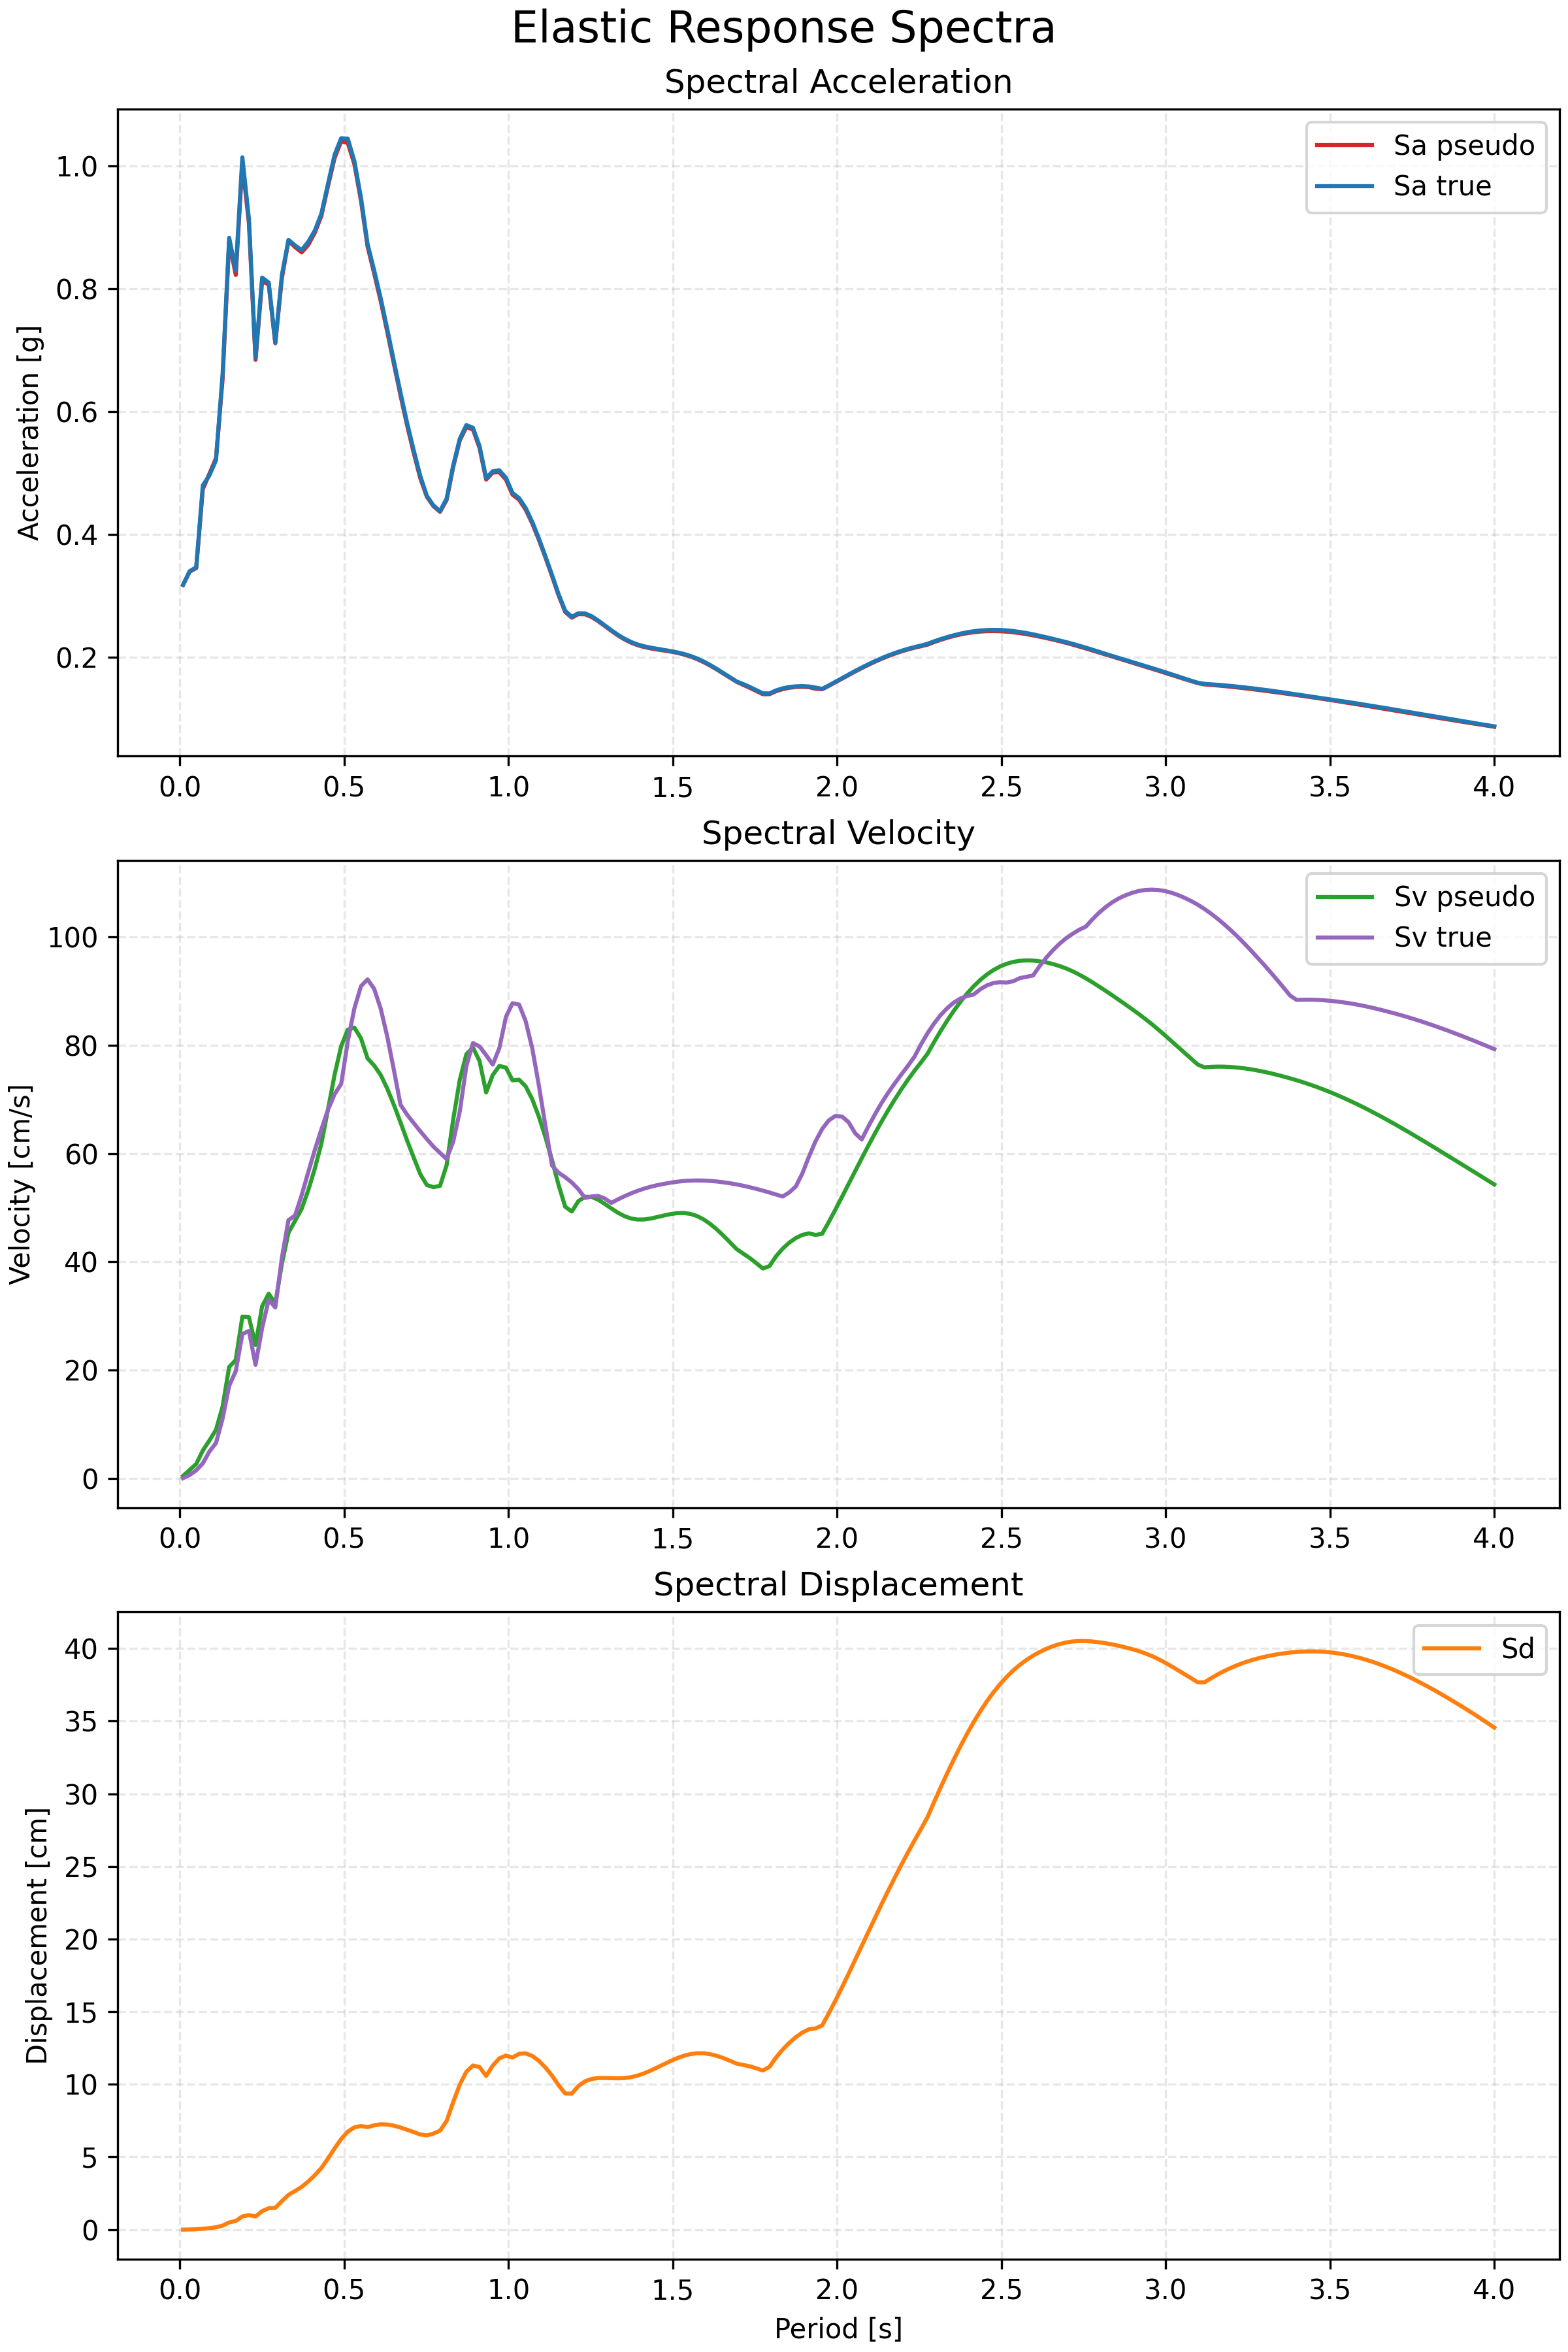

This chart was generated by the following Python code:
"""Compute elastic response spectra without OpenSeesPy.

This module uses classic SDOF structural dynamics and Newmark-beta integration
to compute elastic spectral displacement, pseudo-velocity, pseudo-acceleration,
and true peak spectral acceleration/velocity for a ground motion record.
"""

from __future__ import annotations

from dataclasses import dataclass
from pathlib import Path
import numpy as np
import matplotlib.pyplot as plt

from elcentro_loader import load_elcentro


G = 9.81  # m/s²


@dataclass(frozen=True)
class ResponseSpectrum:
    periods: np.ndarray
    sa_pseudo: np.ndarray
    sv_pseudo: np.ndarray
    sa_real: np.ndarray
    sv_real: np.ndarray
    sd: np.ndarray


def _newmark_beta_sdof_response(
    ag_ms2: np.ndarray,
    dt: float,
    omega: float,
    xi: float,
    beta: float = 0.25,
    gamma: float = 0.5,
) -> tuple[float, float, float, float]:
    """Integrate a single SDOF oscillator and return peak responses."""
    m = 1.0
    c = 2.0 * m * xi * omega
    k = m * omega**2

    a0 = 1.0 / (beta * dt**2)
    a1 = gamma / (beta * dt)
    a2 = 1.0 / (beta * dt)
    a3 = 1.0 / (2.0 * beta) - 1.0
    a4 = gamma / beta - 1.0
    a5 = dt * (gamma / (2.0 * beta) - 1.0)

    keff = k + a1 * c + a0 * m

    u = 0.0
    udot = 0.0
    uddot = 0.0

    max_u = 0.0
    max_udot = 0.0
    max_abs_acc = 0.0

    for ag in ag_ms2:
        p = -m * ag

        p_eff = (
            p
            + m * (a0 * u + a2 * udot + a3 * uddot)
            + c * (a1 * u + a4 * udot + a5 * uddot)
        )

        u_new = p_eff / keff
        uddot_new = a0 * (u_new - u) - a2 * udot - a3 * uddot
        udot_new = udot + dt * ((1.0 - gamma) * uddot + gamma * uddot_new)

        abs_acc = abs(uddot_new + ag)

        max_u = max(max_u, abs(u_new))
        max_udot = max(max_udot, abs(udot_new))
        max_abs_acc = max(max_abs_acc, abs_acc)

        u, udot, uddot = u_new, udot_new, uddot_new

    return max_u, max_udot, max_abs_acc, omega


def compute_response_spectrum(
    ag_g: np.ndarray,
    dt: float,
    xi: float = 0.05,
    periods: np.ndarray | None = None,
) -> ResponseSpectrum:
    """Compute elastic response spectra for a ground motion record.

    Parameters
    ----------
    ag_g : np.ndarray
        Ground acceleration time series in g.
    dt : float
        Time step in seconds.
    xi : float
        Damping ratio (default 0.05).
    periods : np.ndarray | None
        Array of oscillator periods. Defaults to 200 values from 0.01 to 4 s.
    """
    if periods is None:
        periods = np.linspace(0.01, 4.0, 200)

    ag_ms2 = ag_g * G

    sd = np.zeros_like(periods)
    sv_pseudo = np.zeros_like(periods)
    sa_pseudo = np.zeros_like(periods)
    sv_real = np.zeros_like(periods)
    sa_real = np.zeros_like(periods)

    for i, T in enumerate(periods):
        omega = 2.0 * np.pi / T
        max_u, max_udot, max_abs_acc, _ = _newmark_beta_sdof_response(
            ag_ms2=ag_ms2,
            dt=dt,
            omega=omega,
            xi=xi,
        )

        sd[i] = max_u * 100.0
        sv_pseudo[i] = omega * max_u * 100.0
        sa_pseudo[i] = omega**2 * max_u / G
        sv_real[i] = max_udot * 100.0
        sa_real[i] = max_abs_acc / G

    return ResponseSpectrum(
        periods=periods,
        sa_pseudo=sa_pseudo,
        sv_pseudo=sv_pseudo,
        sa_real=sa_real,
        sv_real=sv_real,
        sd=sd,
    )


def save_spectrum_plot(spectrum: ResponseSpectrum, filename: Path) -> None:
    """Plot and save the response spectra to a PNG file."""
    fig, axes = plt.subplots(3, 1, figsize=(8, 12), constrained_layout=True)

    axes[0].plot(spectrum.periods, spectrum.sa_pseudo, label="Sa pseudo", color="tab:red")
    axes[0].plot(spectrum.periods, spectrum.sa_real, label="Sa true", color="tab:blue")
    axes[0].set_ylabel("Acceleration [g]")
    axes[0].set_title("Spectral Acceleration")
    axes[0].legend()
    axes[0].grid(True, which="both", linestyle="--", alpha=0.3)

    axes[1].plot(spectrum.periods, spectrum.sv_pseudo, label="Sv pseudo", color="tab:green")
    axes[1].plot(spectrum.periods, spectrum.sv_real, label="Sv true", color="tab:purple")
    axes[1].set_ylabel("Velocity [cm/s]")
    axes[1].set_title("Spectral Velocity")
    axes[1].legend()
    axes[1].grid(True, which="both", linestyle="--", alpha=0.3)

    axes[2].plot(spectrum.periods, spectrum.sd, label="Sd", color="tab:orange")
    axes[2].set_ylabel("Displacement [cm]")
    axes[2].set_xlabel("Period [s]")
    axes[2].set_title("Spectral Displacement")
    axes[2].legend()
    axes[2].grid(True, which="both", linestyle="--", alpha=0.3)

    fig.suptitle("Elastic Response Spectra", fontsize=16)
    fig.savefig(filename, dpi=300)
    plt.close(fig)


def save_spectrum_to_excel(spectrum: ResponseSpectrum, filename: Path) -> None:
    """Export response spectra to an Excel file."""
    try:
        import openpyxl
        from openpyxl.styles import Font, PatternFill, Alignment
    except ImportError:
        raise ImportError(
            "openpyxl is required for Excel export. "
            "Install it with: pip install openpyxl"
        )

    wb = openpyxl.Workbook()
    ws = wb.active
    ws.title = "Response Spectra"

    # Header styling
    header_fill = PatternFill(start_color="4472C4", end_color="4472C4", fill_type="solid")
    header_font = Font(bold=True, color="FFFFFF")

    headers = ["Period (s)", "Sa pseudo (g)", "Sa true (g)", "Sv pseudo (cm/s)", "Sv true (cm/s)", "Sd (cm)"]
    for col_idx, header in enumerate(headers, 1):
        cell = ws.cell(row=1, column=col_idx)
        cell.value = header
        cell.fill = header_fill
        cell.font = header_font
        cell.alignment = Alignment(horizontal="center", vertical="center")

    # Data rows
    for row_idx, T in enumerate(spectrum.periods, 2):
        ws.cell(row=row_idx, column=1).value = float(T)
        ws.cell(row=row_idx, column=2).value = float(spectrum.sa_pseudo[row_idx - 2])
        ws.cell(row=row_idx, column=3).value = float(spectrum.sa_real[row_idx - 2])
        ws.cell(row=row_idx, column=4).value = float(spectrum.sv_pseudo[row_idx - 2])
        ws.cell(row=row_idx, column=5).value = float(spectrum.sv_real[row_idx - 2])
        ws.cell(row=row_idx, column=6).value = float(spectrum.sd[row_idx - 2])

    # Adjust column widths
    ws.column_dimensions["A"].width = 14
    for col in "BCDEF":
        ws.column_dimensions[col].width = 16

    wb.save(filename)


def _print_summary(spectrum: ResponseSpectrum) -> None:
    print("Computed elastic response spectrum")
    print(f"  periods: {spectrum.periods.size} values")
    print(f"  SD range: {spectrum.sd.min():.4f} cm to {spectrum.sd.max():.4f} cm")
    print(f"  Sa (pseudo) max: {spectrum.sa_pseudo.max():.4f} g")
    print(f"  Sa (true) max:   {spectrum.sa_real.max():.4f} g")


def main() -> None:
    ag_g, dt = load_elcentro()
    spectrum = compute_response_spectrum(ag_g, dt)
    _print_summary(spectrum)

    sample_idx = np.argsort(spectrum.periods)[:5]
    print("\nSample outputs for first 5 periods:")
    for idx in sample_idx:
        print(
            f"T={spectrum.periods[idx]:.3f} s: "
            f"Sd={spectrum.sd[idx]:.4f} cm, "
            f"Sa_pseudo={spectrum.sa_pseudo[idx]:.4f} g, "
            f"Sa_real={spectrum.sa_real[idx]:.4f} g"
        )

    output_path = Path(__file__).parent / "response_spectrum_classic.png"
    save_spectrum_plot(spectrum, output_path)
    print(f"Saved response spectra plot to: {output_path}")

    excel_path = Path(__file__).parent / "response_spectrum_classic.xlsx"
    save_spectrum_to_excel(spectrum, excel_path)
    print(f"Saved response spectra data to: {excel_path}")


if __name__ == "__main__":
    main()
